Labelled photos from "health-mate-ai", an image-classification folder in aayush1693/health-mate-ai. The possible labels are: alzheimer, lung cancer, pneumonia.

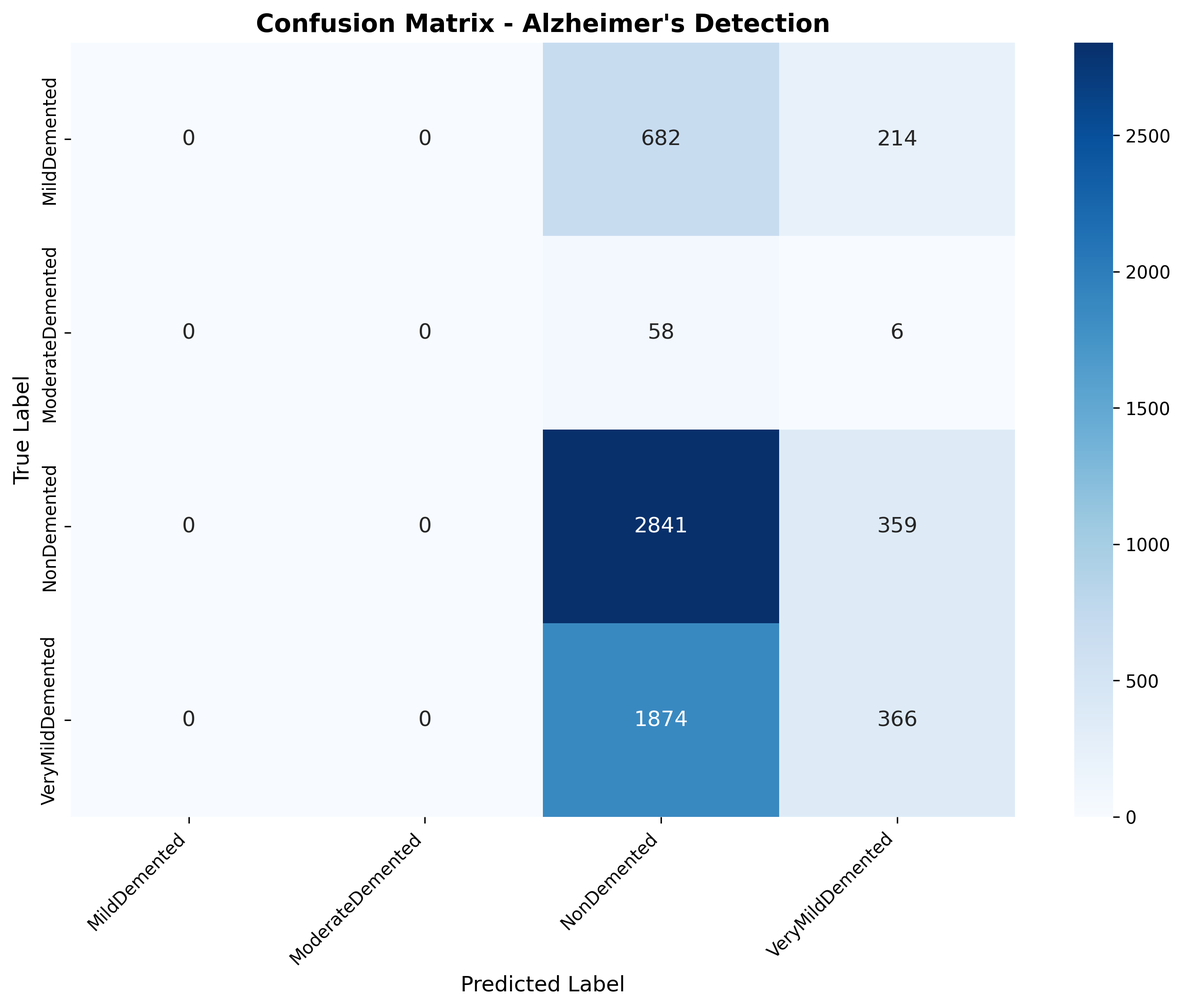
Label: alzheimer

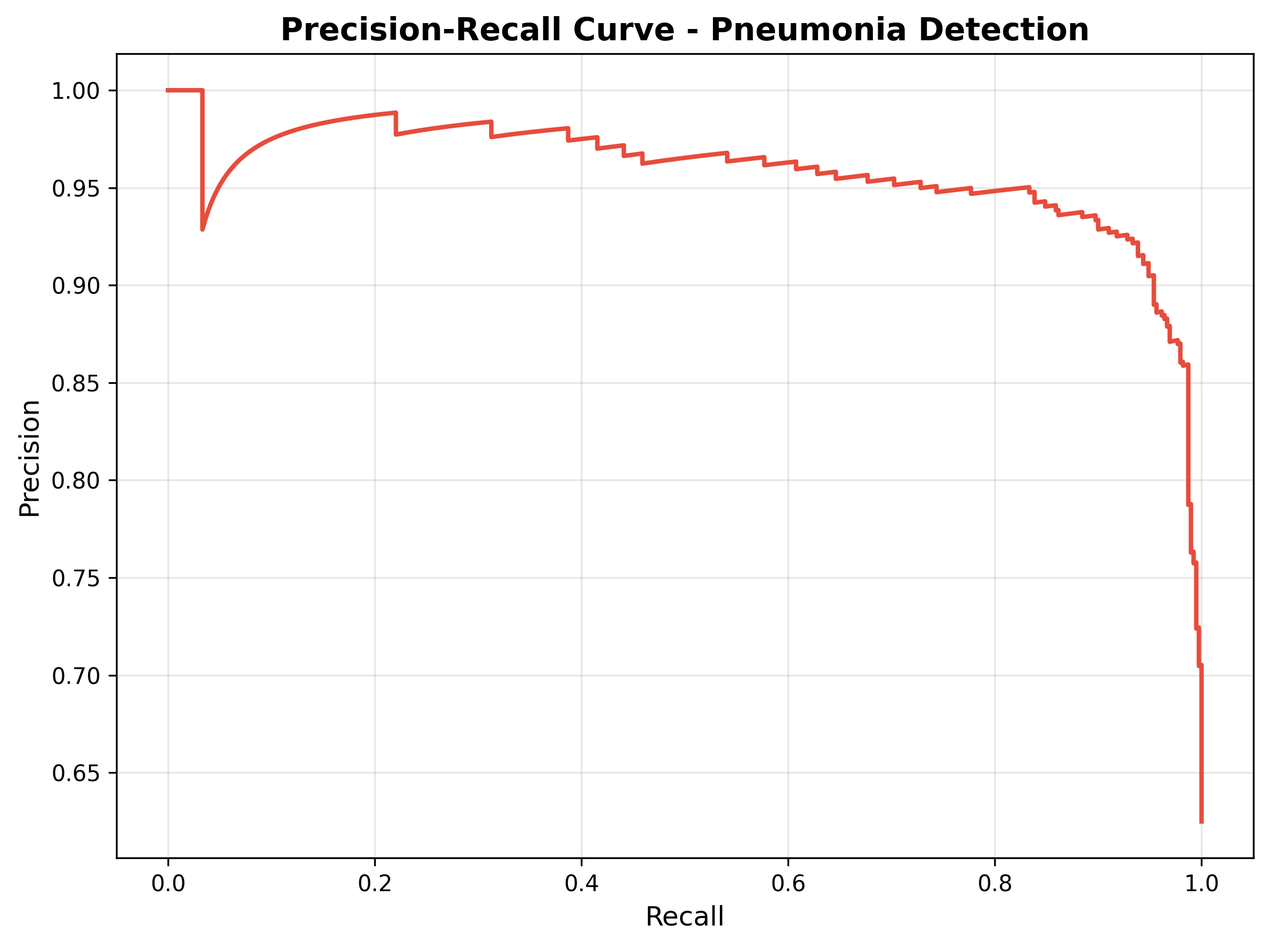
Label: pneumonia

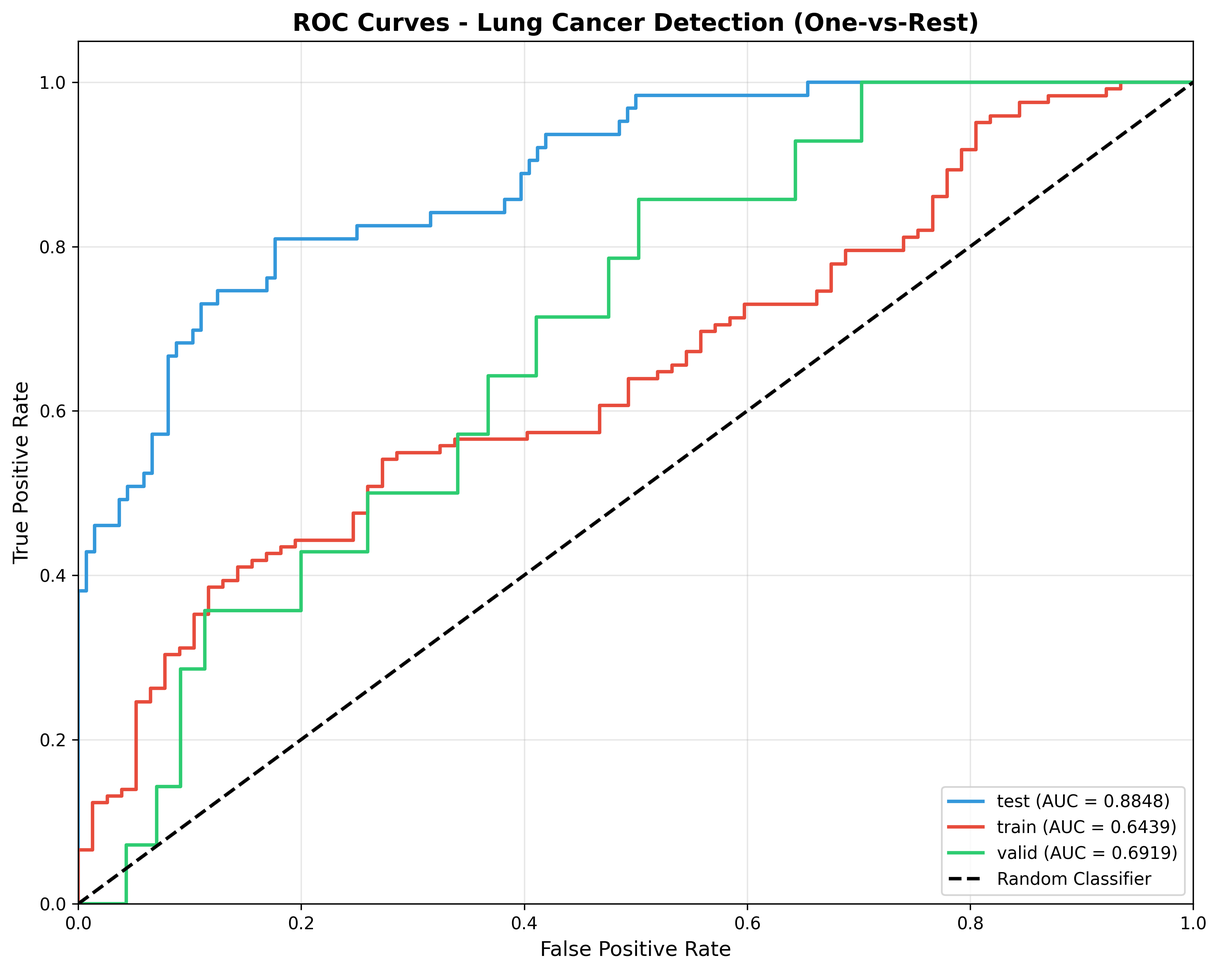
Label: lung cancer

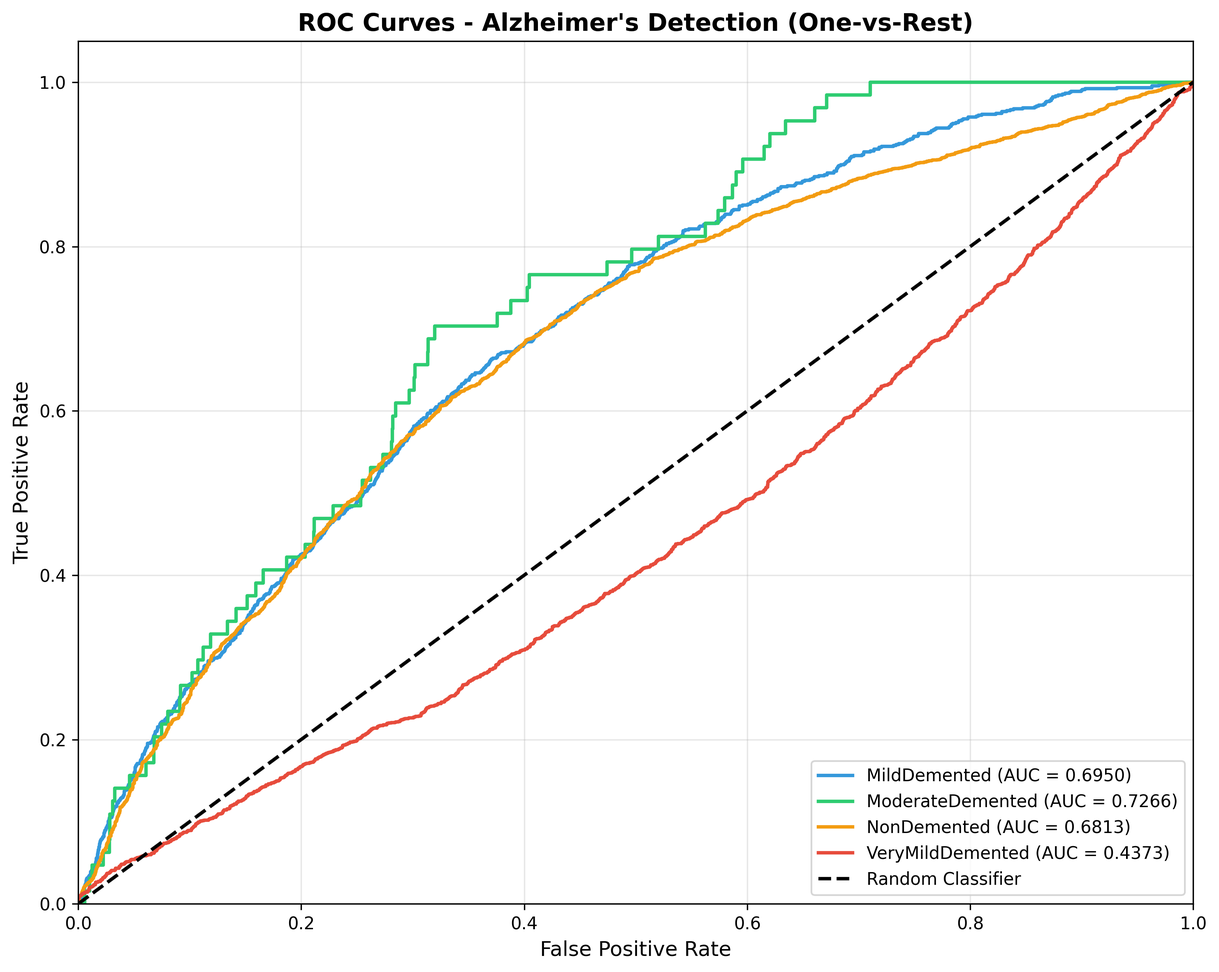
Label: alzheimer

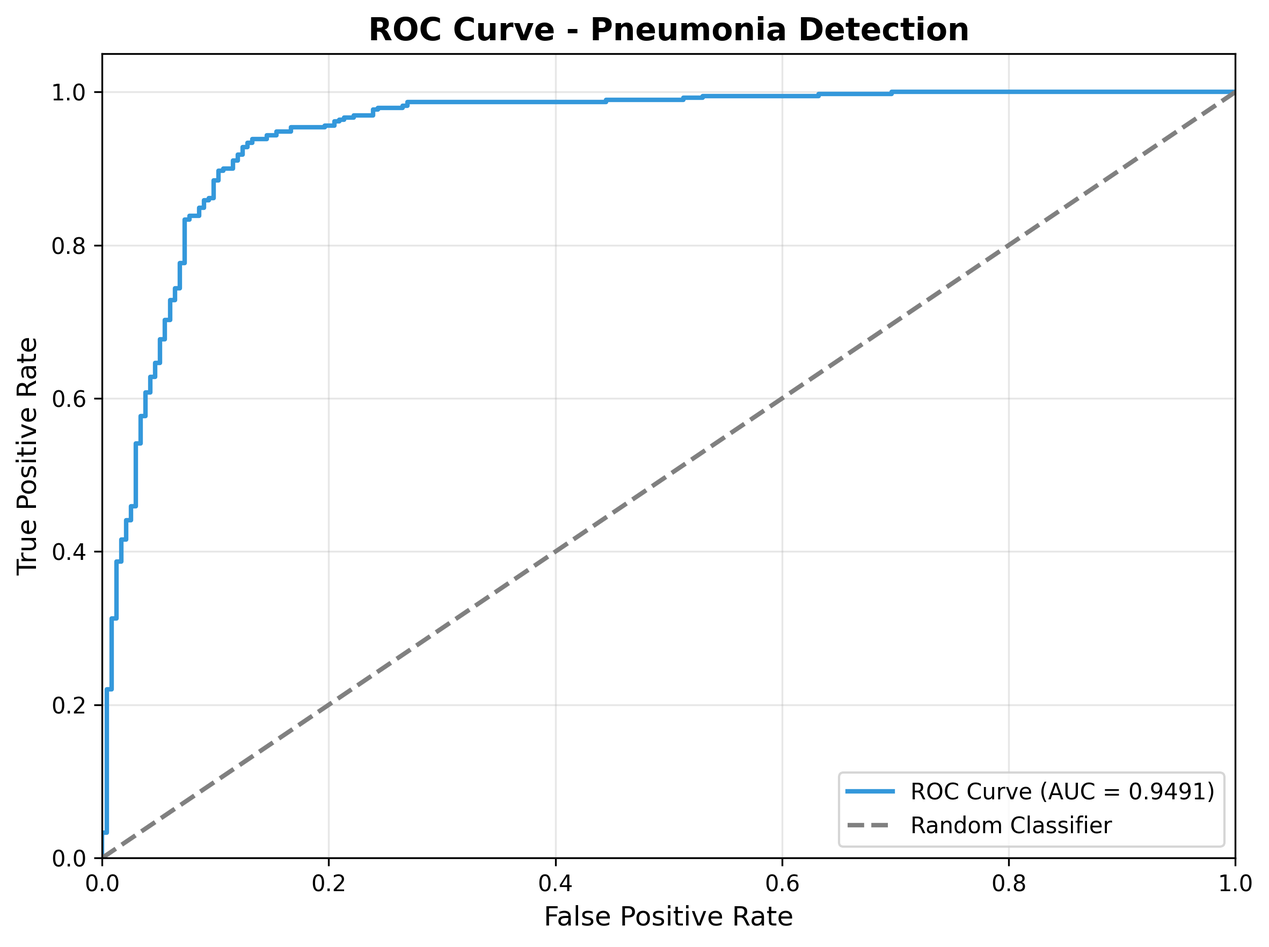
Label: pneumonia

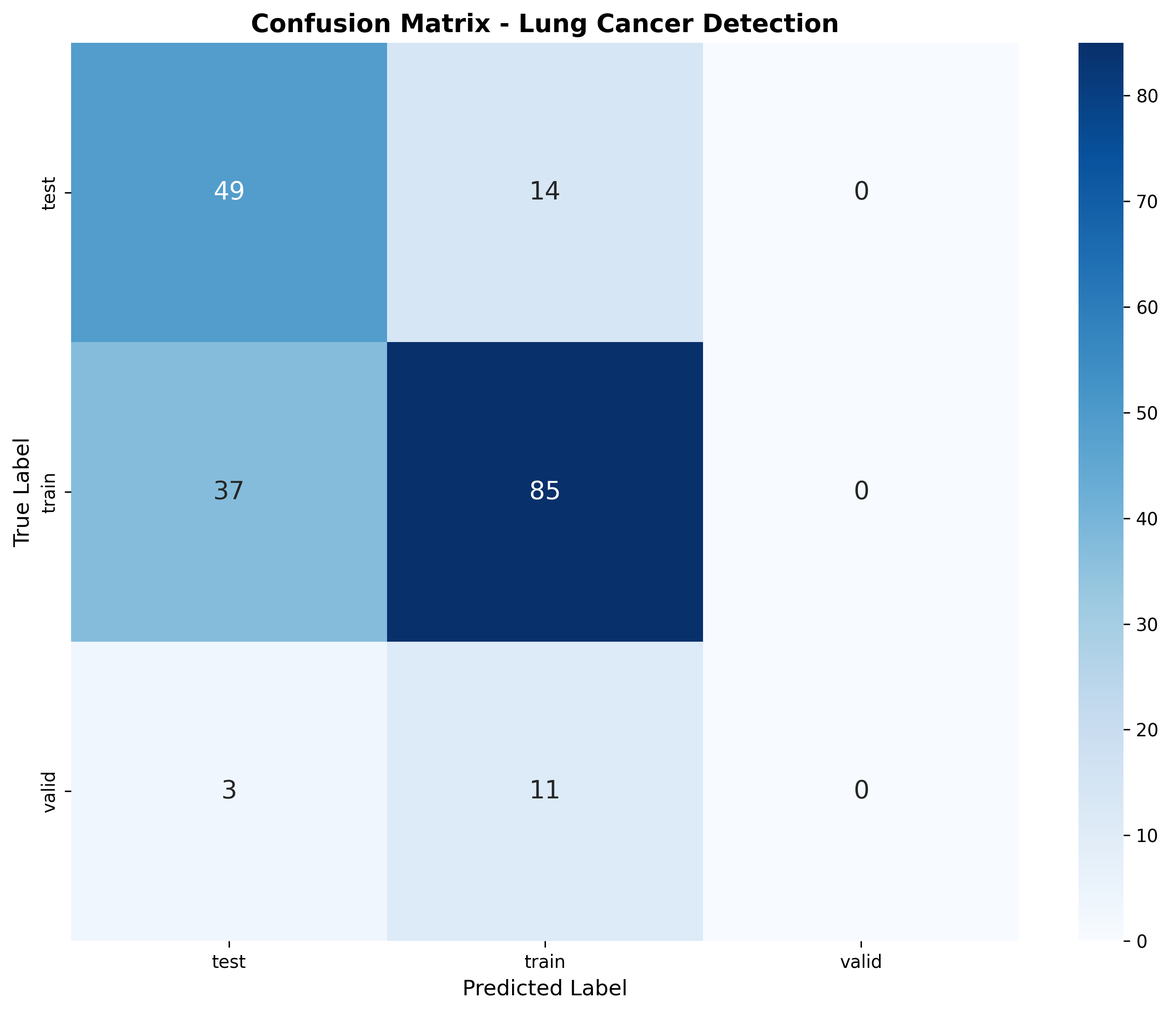
Label: lung cancer
